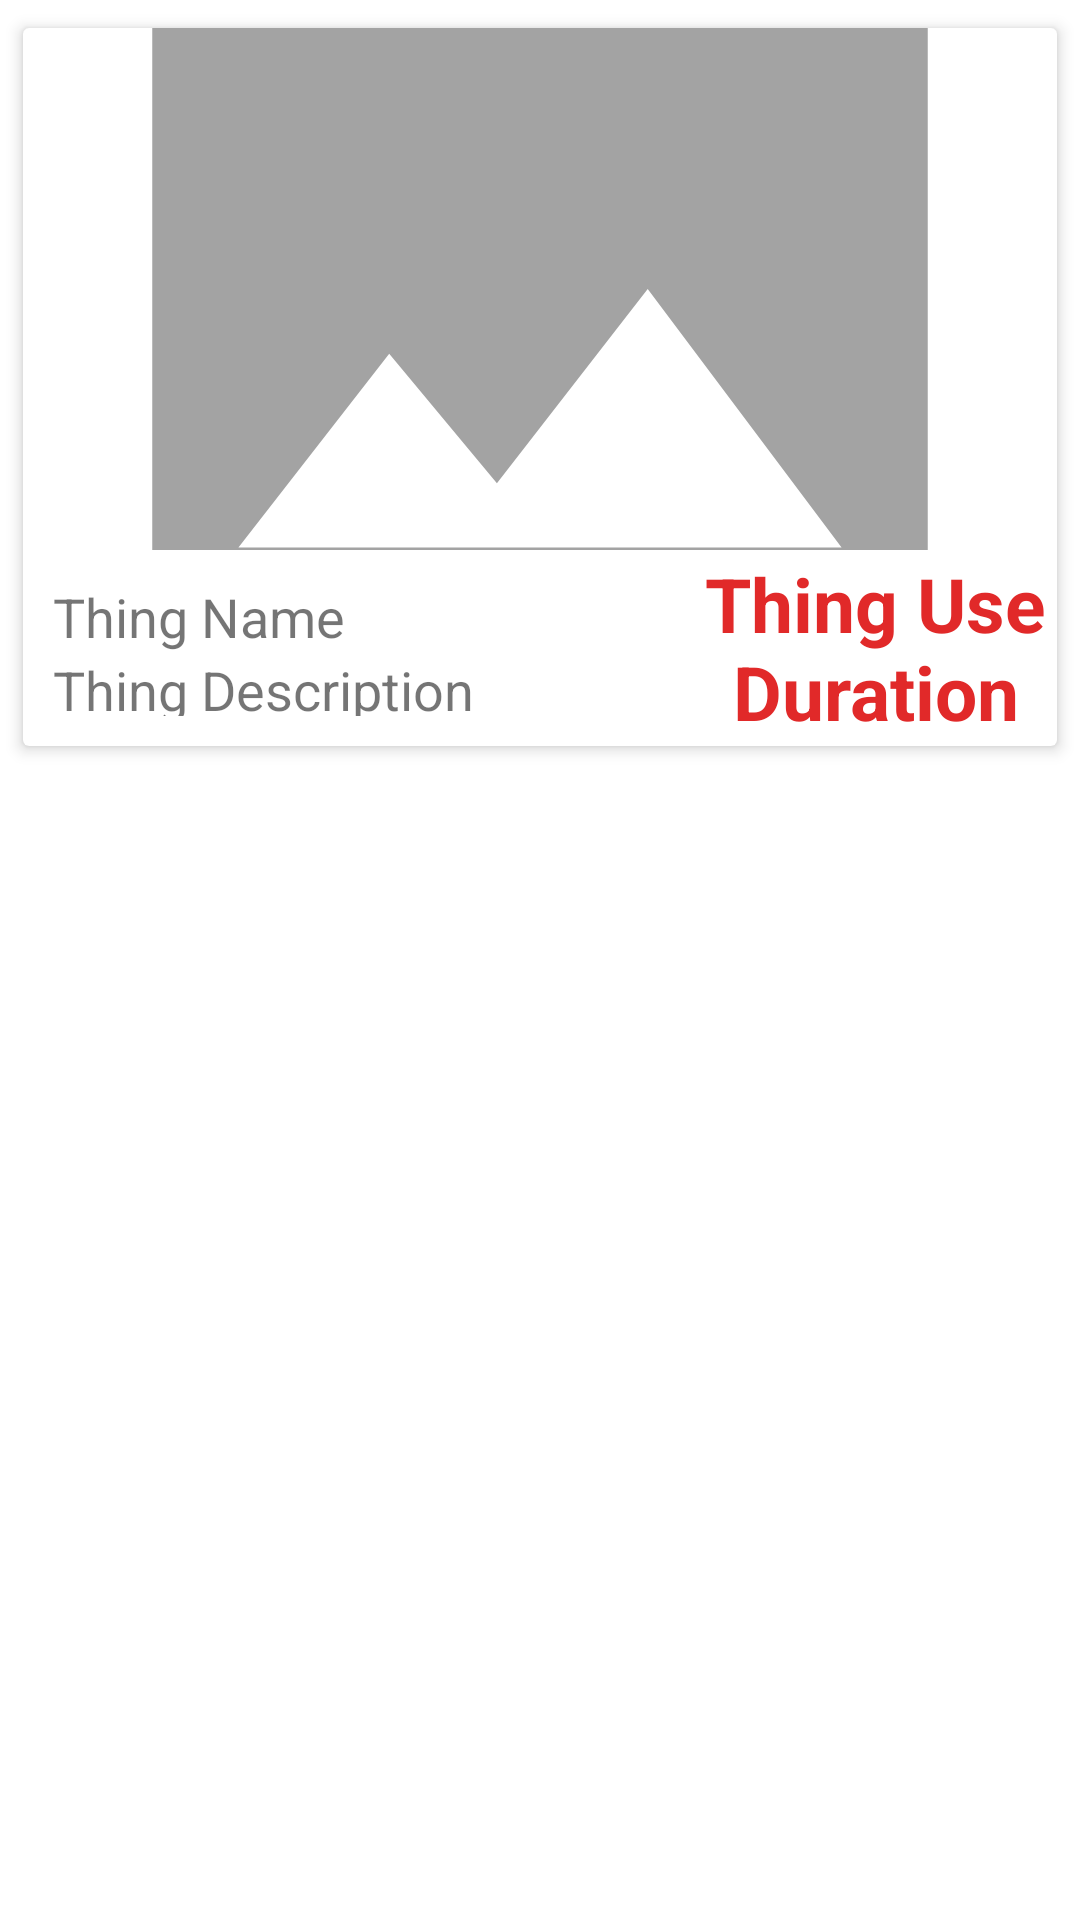

Here is an Android app screen rendered from its layout file. Give the layout XML and the strings, colors and styles it references.
<!-- AndroidManifest.xml: application theme Theme.TakeForFree -->
<!-- res/layout/recycler_row_item.xml -->
<?xml version="1.0" encoding="utf-8"?>
<LinearLayout xmlns:android="http://schemas.android.com/apk/res/android"
    android:layout_width="match_parent"
    android:layout_height="wrap_content"
    xmlns:app="http://schemas.android.com/apk/res-auto"
    android:orientation="vertical">

    <androidx.cardview.widget.CardView
        android:id="@+id/myCardView"
        android:layout_width="match_parent"
        android:layout_height="250dp"
        app:cardElevation="3dp"
        android:layout_margin="4dp"
        app:cardUseCompatPadding="true">

        <LinearLayout
            android:layout_width="match_parent"
            android:layout_height="match_parent"
            android:orientation="vertical"
            android:weightSum="5.5">

            <ImageView
                android:id="@+id/ivThingImage"
                android:layout_width="match_parent"
                android:layout_height="0dp"
                android:layout_weight="4"
                android:scaleType="centerCrop"
                android:src="@drawable/no_image"
                android:contentDescription="@string/Image" />

            <LinearLayout
                android:layout_width="match_parent"
                android:layout_height="0dp"
                android:layout_weight="1.5"
                android:weightSum="2"
                android:baselineAligned="false">

                <LinearLayout
                    android:layout_width="0dp"
                    android:layout_height="match_parent"
                    android:layout_weight="1.3"
                    android:orientation="vertical"
                    android:padding="10dp">

                    <TextView
                        android:id="@+id/tvThingName"
                        android:layout_width="match_parent"
                        android:layout_height="wrap_content"
                        android:maxLines="1"
                        android:text="@string/thingName"
                        android:textSize="18sp" />

                    <TextView
                        android:id="@+id/tvThingDescription"
                        android:layout_width="match_parent"
                        android:layout_height="wrap_content"
                        android:ellipsize="end"
                        android:maxLines="1"
                        android:text="@string/thingDescription"
                        android:textSize="18sp" />

                </LinearLayout>

                <LinearLayout
                    android:layout_width="0dp"
                    android:layout_height="match_parent"
                    android:layout_weight=".7"
                    android:gravity="center">

                    <TextView
                        android:id="@+id/tvThingUseDuration"
                        android:layout_width="match_parent"
                        android:layout_height="wrap_content"
                        android:text="@string/thingUseDuration"
                        android:textAlignment="center"
                        android:textColor="@color/red"
                        android:textSize="25sp"
                        android:textStyle="bold" />

                </LinearLayout>

            </LinearLayout>

        </LinearLayout>

    </androidx.cardview.widget.CardView>

</LinearLayout>
<!-- resources referenced by this layout -->
<resources>
  <color name="red">#e12929</color>
  <!-- drawable no_image (drawable) -->
  <vector android:alpha="0.6"
      android:height="512dp"
      android:tint="?attr/colorControlNormal"
      android:viewportHeight="24"
      android:viewportWidth="24"
      android:width="512dp"
      xmlns:android="http://schemas.android.com/apk/res/android">
      <path
          android:fillColor="@android:color/white"
          android:pathData="M21,19V5c0,-1.1 -0.9,-2 -2,-2H5c-1.1,0 -2,0.9 -2,2v14c0,1.1 0.9,2 2,2h14c1.1,0 2,-0.9 2,-2zM8.5,13.5l2.5,3.01L14.5,12l4.5,6H5l3.5,-4.5z" />
  </vector>
  <string name="Image">Photo of thing</string>
  <string name="thingDescription">Thing Description</string>
  <string name="thingName">Thing Name</string>
  <string name="thingUseDuration">Thing Use Duration</string>
  <style name="Theme.TakeForFree" parent="Theme.MaterialComponents.DayNight.NoActionBar">
          
          <item name="colorPrimary">@color/red</item>
          <item name="colorPrimaryVariant">@color/red</item>
          <item name="colorOnPrimary">@color/white</item>
          
          <item name="colorSecondary">@color/teal_200</item>
          <item name="colorSecondaryVariant">@color/teal_700</item>
          <item name="colorOnSecondary">@color/black</item>
          
          <item name="android:statusBarColor" tools:targetApi="l">?attr/colorPrimaryVariant</item>
          
  
          <item name="drawerArrowStyle">@style/DrawerStyle</item>
      </style>
  <color name="white">#FFFFFFFF</color>
  <color name="teal_200">#e12929</color>
  <color name="teal_700">#e12929</color>
  <color name="black">#FF000000</color>
  <style name="DrawerStyle" parent="@style/Widget.AppCompat.DrawerArrowToggle">
          <item name="spinBars">true</item>
          <item name="color">@android:color/white</item>
      </style>
</resources>
